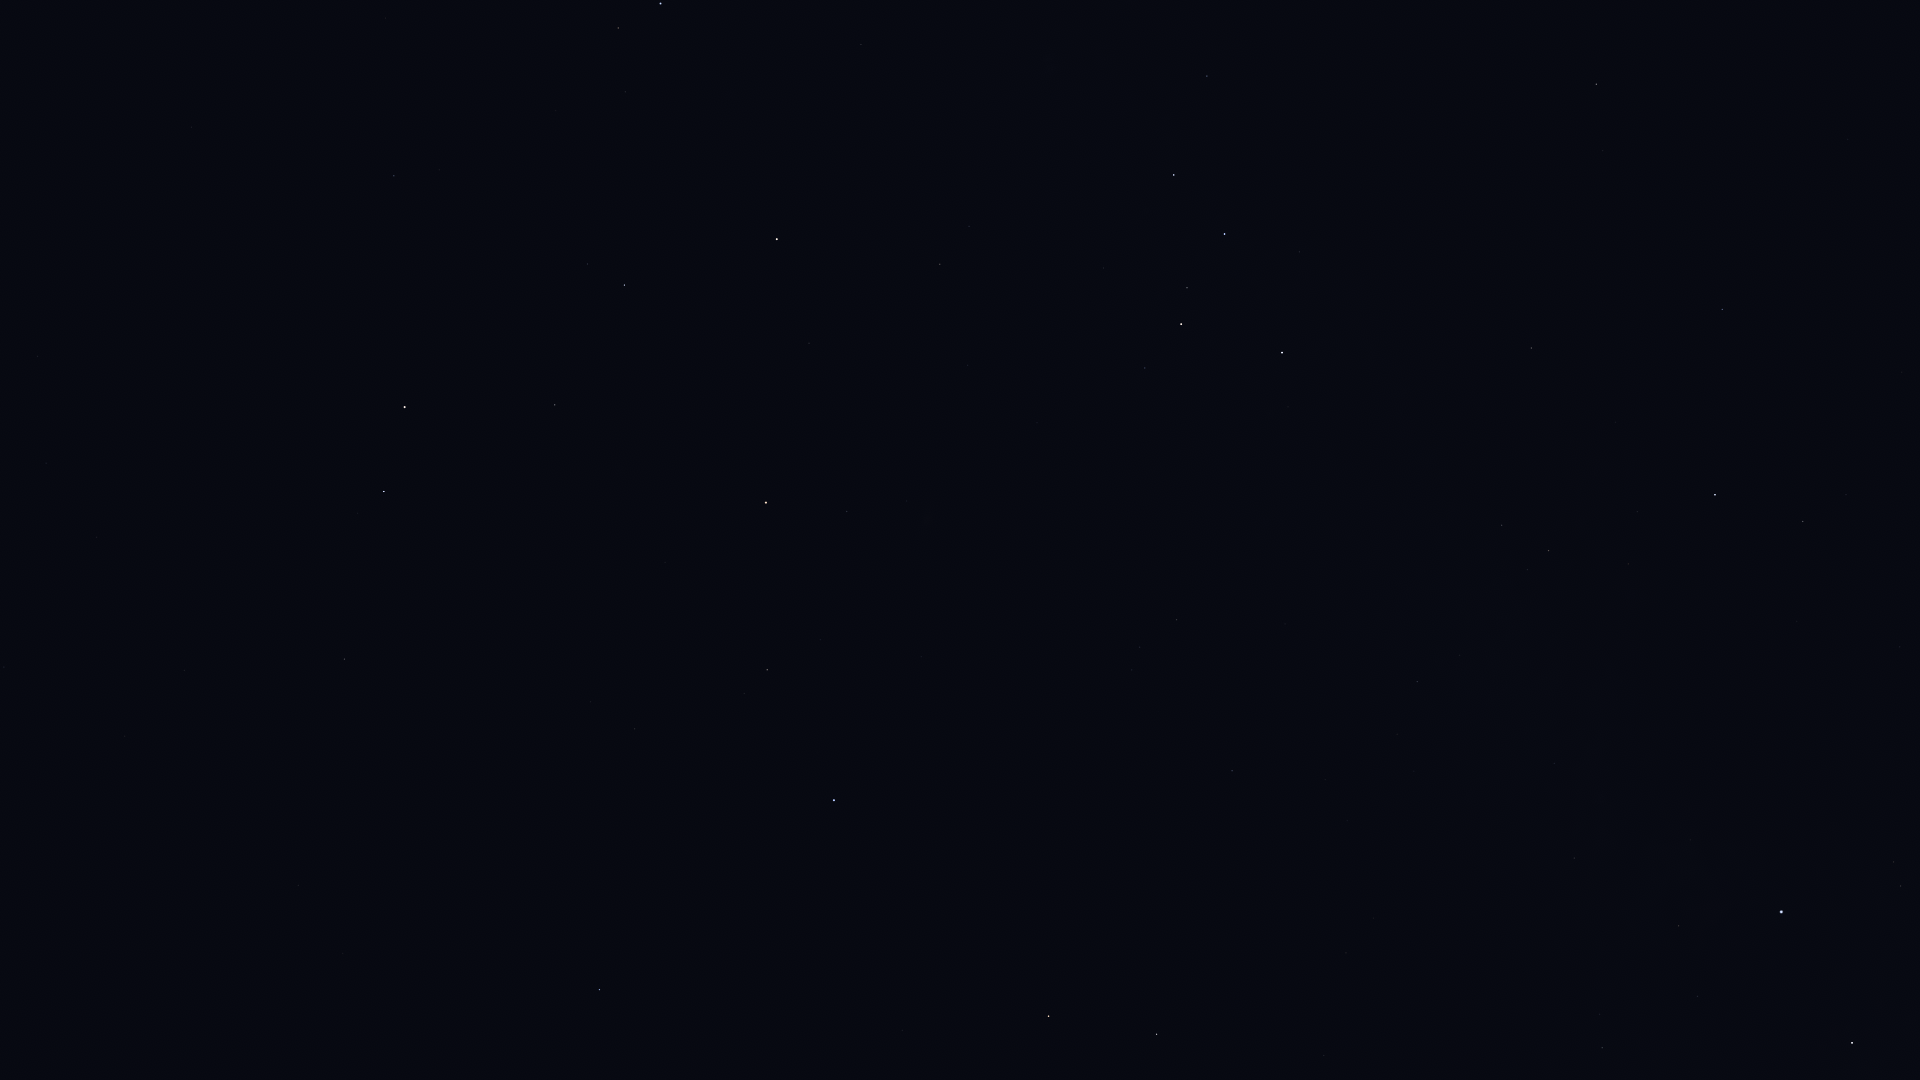

The file beside this chart, header and first rows:
Star_ID, Name, X, Y
677, Alpheratz, 834, 800
746, Caph, 1282, 353
1067, Algenib, 600, 990
1547, Citadelle, 559, 983
1645, HIP 1645, 456, 1066
2920, Fulu, 1145, 368
3092, HIP 3092, 767, 670
3179, Schedar, 1181, 324
3760, HIP 3760, 339, 959
3821, Achird, 1187, 288
3881, HIP 3881, 907, 501
107418, Castula, 1198, 254
4436, HIP 4436, 847, 512
4889, HIP 4889, 718, 574
4906, HIP 4906, 298, 885
5447, Mirach, 766, 503
5737, Revati, 256, 840
5742, HIP 5742, 563, 622
6193, HIP 6193, 595, 566
6411, Adhil, 912, 346
6643, Bélénos, 603, 528
6686, Ruchbah, 1174, 175
7007, HIP 7007, 174, 782
7097, Alpherg, 344, 659
7513, Titawin, 809, 343
7607, Nembus, 940, 264
7884, HIP 7884, 125, 736
8198, Torcular, 184, 671
8796, Mothallah, 555, 405
8832, Mesarthim, 358, 513
8833, HIP 8833, 40, 705
8886, Segin, 1207, 76
8903, Sheratan, 384, 492
9487, Alrescha, 4, 667
9640, Almach, 777, 239
9884, Hamal, 405, 407
10670, HIP 10670, 587, 264
12191, Buna, 721, 119
13061, Lilii Borea, 439, 170
13209, Bharani, 394, 176
13254, HIP 13254, 625, 92
14576, Algol, 661, 4
14838, Botein, 191, 127
100453, Sadr, 1852, 1043
102098, Deneb, 1781, 912
105199, Alderamin, 1715, 495
106032, Alfirk, 1722, 309
107136, Azelfafage, 1584, 729
108917, Kurhah, 1616, 422
109352, HIP 109352, 1327, 1057
109492, HIP 109492, 1549, 551
109937, HIP 109937, 1346, 953
110538, HIP 110538, 1460, 655
110609, HIP 110609, 1431, 708
111022, HIP 111022, 1397, 734
111104, HIP 111104, 1347, 821
111169, HIP 111169, 1417, 682
112158, Matar, 1157, 1034
112724, HIP 112724, 1531, 348
113881, Scheat, 1049, 1016
... 4 more rows
